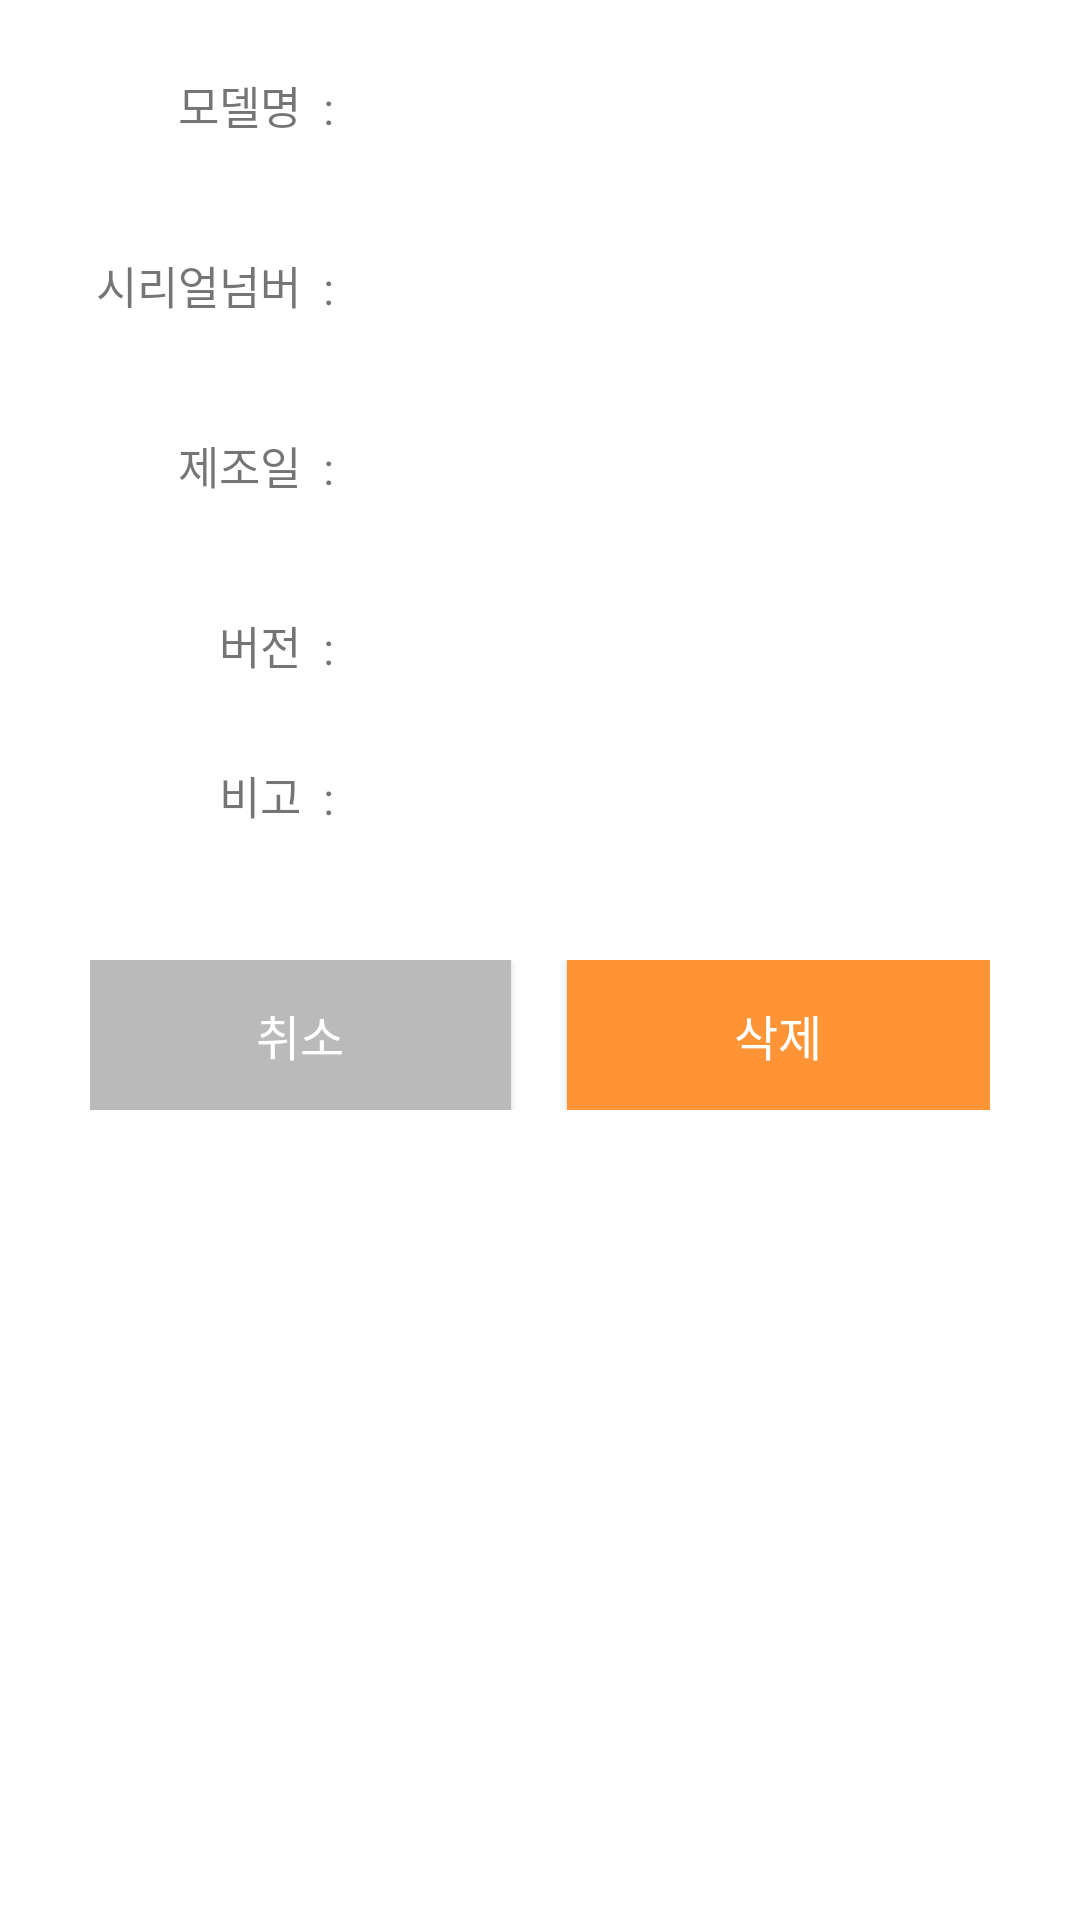

Here is an Android app screen rendered from its layout file. Give the layout XML and the strings, colors and styles it references.
<!-- AndroidManifest.xml: application theme AppTheme -->
<!-- res/layout/layout_device_delete.xml -->
<?xml version="1.0" encoding="utf-8"?>
<RelativeLayout
    xmlns:android="http://schemas.android.com/apk/res/android"
    xmlns:tools="http://schemas.android.com/tools"
    android:layout_width="match_parent"
    android:layout_height="match_parent"
    android:background="#ffffff"
    >
    <LinearLayout
        android:layout_width="match_parent"
        android:layout_height="match_parent"
        android:orientation="vertical"
        android:gravity="center_horizontal"
        >
        <LinearLayout
            android:layout_width="match_parent"
            android:layout_height="50dp"
            android:orientation="horizontal"
            android:gravity="center_vertical"
            android:layout_marginTop="10dp"
            >
            <TextView
                android:layout_width="100dp"
                android:layout_height="match_parent"
                android:layout_marginLeft="15dp"
                android:text="모델명  : "
                android:textSize="15dp"
                android:gravity="center_vertical|right"
                />
            <TextView
                android:id="@+id/tv_model"
                android:layout_width="220dp"
                android:layout_height="match_parent"
                android:gravity="center_vertical"
                android:textSize="15dp"
                android:layout_marginLeft="15dp"
                />
        </LinearLayout>
        <LinearLayout
            android:layout_width="match_parent"
            android:layout_height="50dp"
            android:orientation="horizontal"
            android:gravity="center_vertical"
            android:layout_marginTop="10dp"
            >
            <TextView
                android:layout_width="100dp"
                android:layout_height="match_parent"
                android:layout_marginLeft="15dp"
                android:text="시리얼넘버  : "
                android:textSize="15dp"
                android:gravity="center_vertical|right"
                />
            <TextView
                android:id="@+id/tv_serial"
                android:layout_width="220dp"
                android:layout_height="match_parent"
                android:gravity="center_vertical"
                android:textSize="15dp"
                android:layout_marginLeft="15dp"
                />
        </LinearLayout>
        <LinearLayout
            android:layout_width="match_parent"
            android:layout_height="50dp"
            android:orientation="horizontal"
            android:gravity="center_vertical"
            android:layout_marginTop="10dp"
            >
            <TextView
                android:layout_width="100dp"
                android:layout_height="match_parent"
                android:layout_marginLeft="15dp"
                android:text="제조일  : "
                android:textSize="15dp"
                android:gravity="center_vertical|right"
                />
            <TextView
                android:id="@+id/tv_make"
                android:layout_width="220dp"
                android:layout_height="match_parent"
                android:gravity="center_vertical"
                android:textSize="15dp"
                android:layout_marginLeft="15dp"
                />
        </LinearLayout>
        <LinearLayout
            android:layout_width="match_parent"
            android:layout_height="50dp"
            android:orientation="horizontal"
            android:gravity="center_vertical"
            android:layout_marginTop="10dp"
            >
            <TextView
                android:layout_width="100dp"
                android:layout_height="match_parent"
                android:layout_marginLeft="15dp"
                android:text="버전  : "
                android:textSize="15dp"
                android:gravity="center_vertical|right"
                />
            <TextView
                android:id="@+id/tv_version"
                android:layout_width="220dp"
                android:layout_height="match_parent"
                android:gravity="center_vertical"
                android:textSize="15dp"
                android:layout_marginLeft="15dp"
                />
        </LinearLayout>
        <LinearLayout
            android:layout_width="match_parent"
            android:layout_height="wrap_content"
            android:orientation="horizontal"
            >
            <LinearLayout
                android:layout_width="100dp"
                android:layout_height="50dp"
                android:layout_marginLeft="15dp"
                android:orientation="horizontal"
                android:gravity="center_vertical"
                >

                <TextView
                    android:layout_width="100dp"
                    android:layout_height="50dp"
                    android:text="비고  : "
                    android:textSize="15dp"
                    android:gravity="center_vertical|right"
                    />
            </LinearLayout>
            <TextView
                android:id="@+id/tv_etc"
                android:layout_width="220dp"
                android:layout_height="wrap_content"
                android:maxHeight="15dp"
                android:minHeight="50dp"
                android:textSize="15dp"
                android:gravity="center_vertical"
                android:layout_marginLeft="15dp"
                />
        </LinearLayout>
        <LinearLayout
            android:id="@+id/ll_dlg_yes_no"
            android:layout_width="300dp"
            android:layout_height="50dp"
            android:layout_marginTop="30dp"
            android:orientation="horizontal"
            android:weightSum="320"
            >

            <Button
                android:id="@+id/btn_cancle"
                android:layout_width="0dp"
                android:layout_height="match_parent"
                android:layout_weight="150"
                android:background="@xml/sel_dlg_cancle"
                android:text="@string/str_btn_cancle"
                android:textColor="@color/color_white"
                android:textSize="16dp" />

            <View
                android:layout_width="0dp"
                android:layout_height="match_parent"
                android:layout_weight="20"
                />
            <Button
                android:id="@+id/btn_confirm"
                android:layout_width="0dp"
                android:layout_height="match_parent"
                android:layout_weight="150"
                android:background="@xml/sel_dlg_confirm"
                android:text="@string/str_btn_delete"
                android:textColor="@color/color_white"
                android:textSize="16dp" />
        </LinearLayout>
    </LinearLayout>


</RelativeLayout>
<!-- resources referenced by this layout -->
<resources>
  <color name="color_white">#FFFFFF</color>
  <string name="str_btn_cancle">취소</string>
  <string name="str_btn_delete">삭제</string>
  <style name="AppTheme" parent="Theme.AppCompat.Light.DarkActionBar">
          
          <item name="colorPrimary">@color/colorPrimary</item>
          <item name="colorPrimaryDark">@color/colorPrimaryDark</item>
          <item name="colorAccent">@color/colorAccent</item>
      </style>
  <color name="colorPrimary">#3F51B5</color>
  <color name="colorPrimaryDark">#303F9F</color>
  <color name="colorAccent">#FF4081</color>
</resources>
